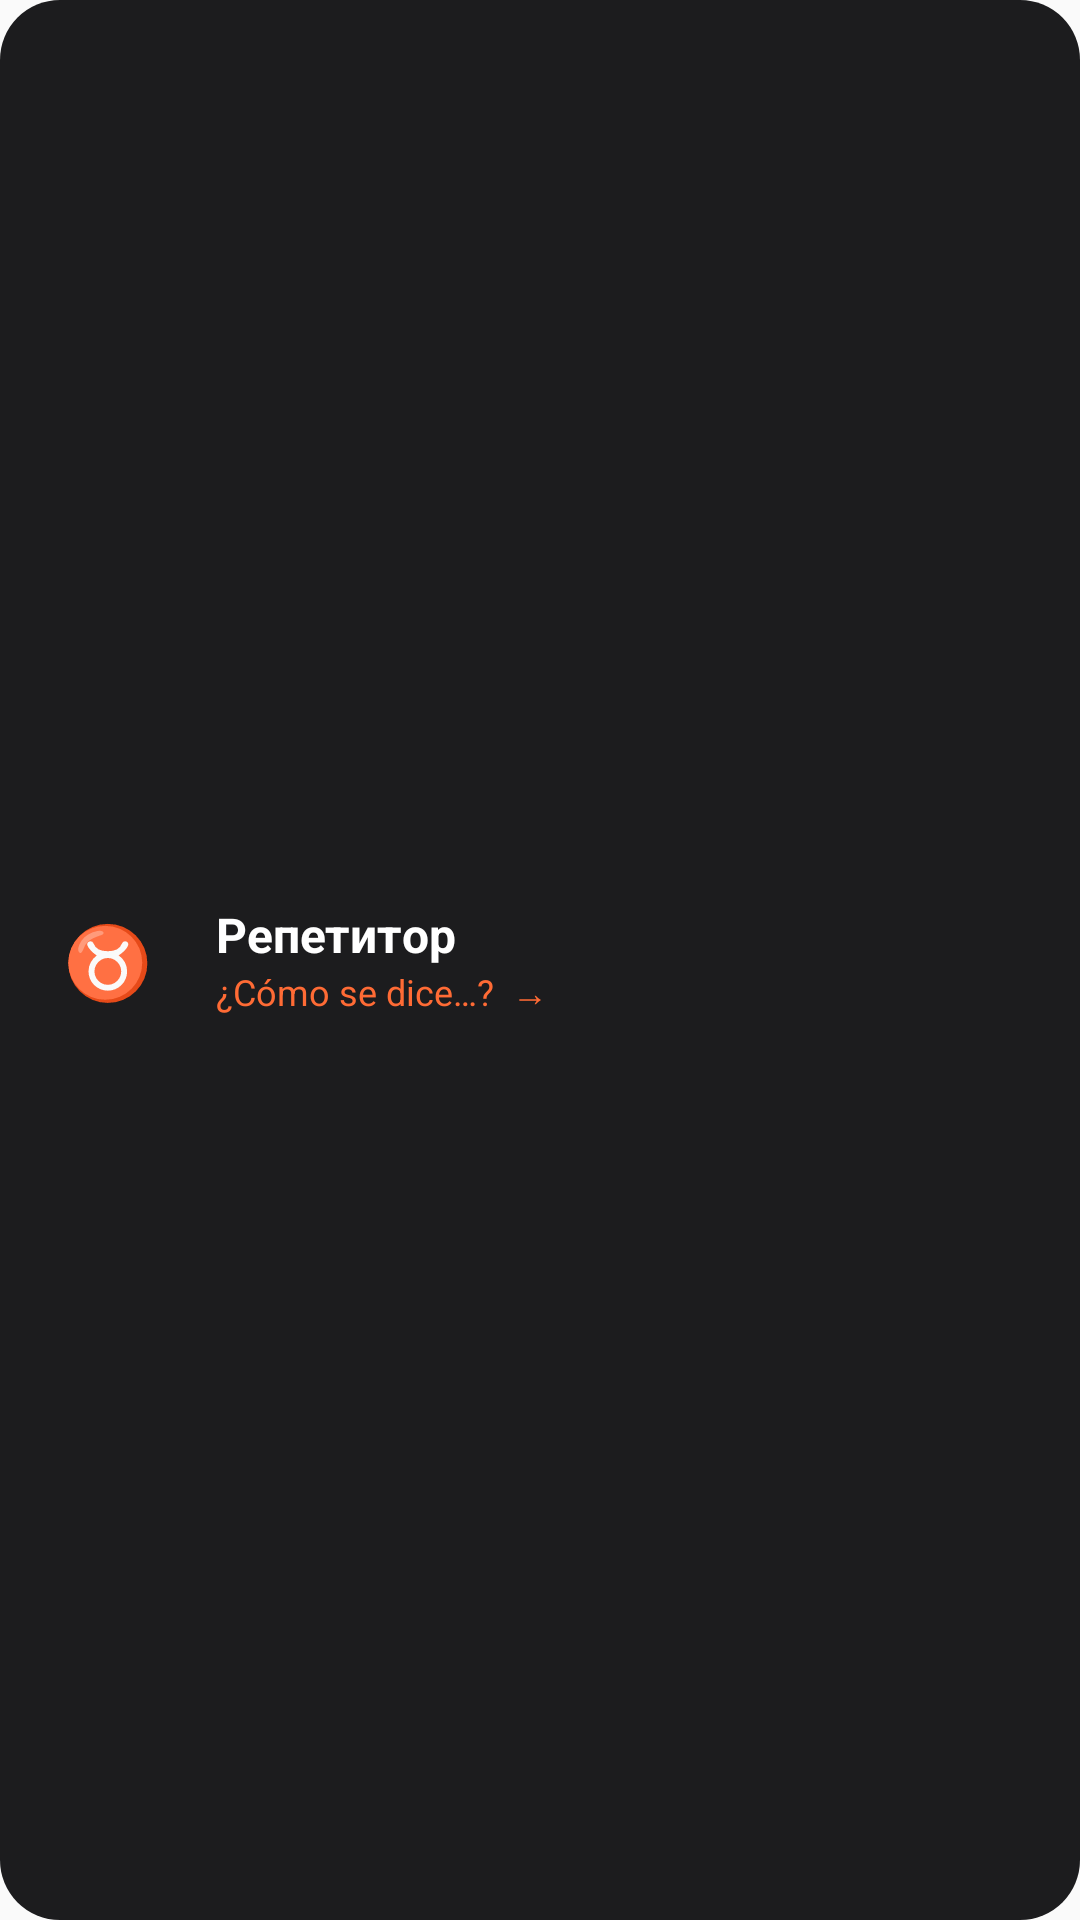

Here is an Android app screen rendered from its layout file. Give the layout XML and the strings, colors and styles it references.
<!-- AndroidManifest.xml: application theme Theme.SpanishApp -->
<!-- res/layout/widget_preview_ai_chat.xml -->
<?xml version="1.0" encoding="utf-8"?>
<LinearLayout xmlns:android="http://schemas.android.com/apk/res/android"
    android:layout_width="match_parent"
    android:layout_height="match_parent"
    android:background="@drawable/widget_bg_dark_rounded"
    android:gravity="center_vertical"
    android:orientation="horizontal"
    android:paddingStart="14dp"
    android:paddingEnd="14dp"
    android:paddingTop="12dp"
    android:paddingBottom="12dp">

    <FrameLayout
        android:layout_width="44dp"
        android:layout_height="44dp"
        android:background="@drawable/widget_bg_orange_circle">

        <TextView
            android:layout_width="wrap_content"
            android:layout_height="wrap_content"
            android:layout_gravity="center"
            android:text="♉"
            android:textColor="#FFFFFF"
            android:textSize="24sp"
            android:textStyle="bold" />
    </FrameLayout>

    <Space android:layout_width="14dp" android:layout_height="match_parent" />

    <LinearLayout
        android:layout_width="0dp"
        android:layout_height="wrap_content"
        android:layout_weight="1"
        android:orientation="vertical">

        <TextView
            android:layout_width="wrap_content"
            android:layout_height="wrap_content"
            android:text="Репетитор"
            android:textColor="#FFFFFF"
            android:textSize="16sp"
            android:textStyle="bold" />

        <TextView
            android:layout_width="wrap_content"
            android:layout_height="wrap_content"
            android:text="¿Cómo se dice…?  →"
            android:textColor="#FF6B35"
            android:textSize="12sp" />
    </LinearLayout>
</LinearLayout>
<!-- resources referenced by this layout -->
<resources>
  <!-- drawable widget_bg_dark_rounded (drawable) -->
  <?xml version="1.0" encoding="utf-8"?>
  <shape xmlns:android="http://schemas.android.com/apk/res/android"
      android:shape="rectangle">
      <solid android:color="#1C1C1E" />
      <corners android:radius="20dp" />
  </shape>
  <style name="Theme.SpanishApp" parent="android:Theme.Material.Light.NoActionBar" />
</resources>
